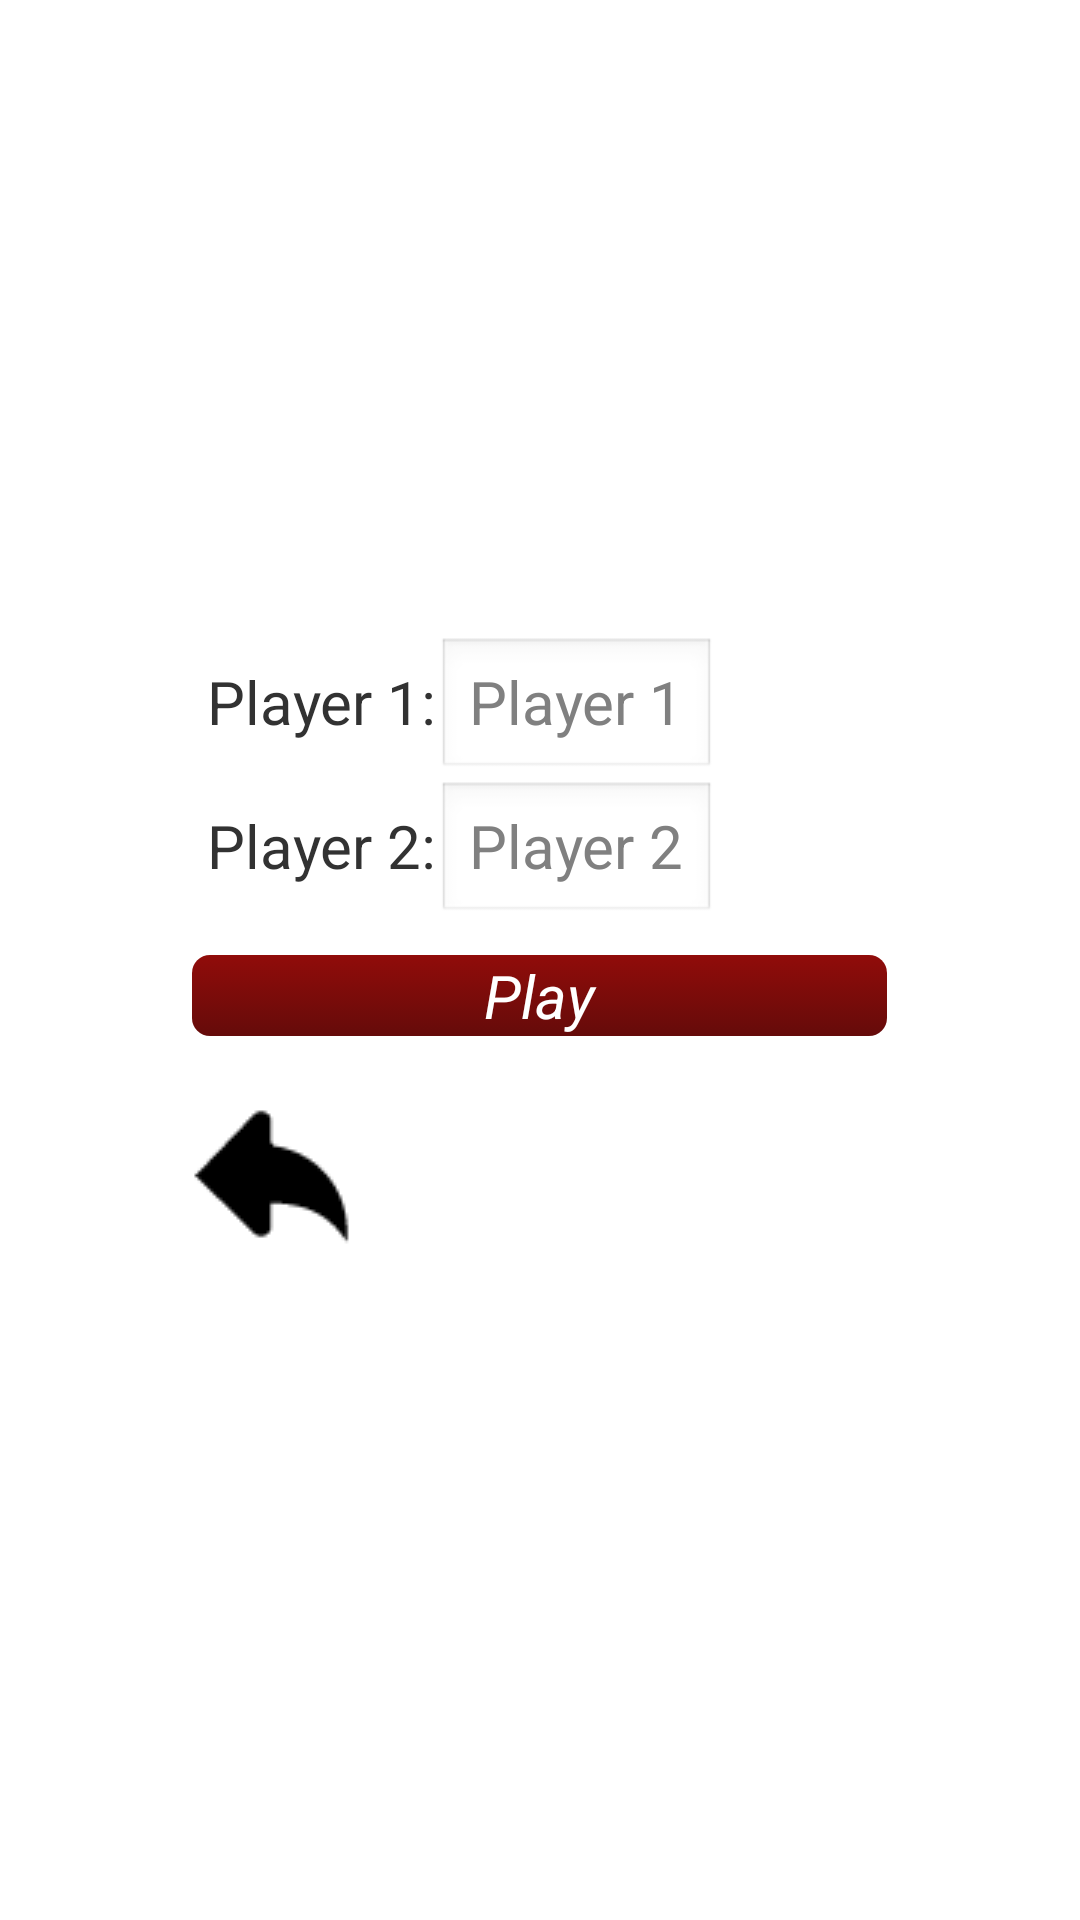

Write the Android layout XML for this screen, with the resource values it uses.
<!-- AndroidManifest.xml: application theme AppTheme -->
<!-- res/layout/activity_multiplayer.xml -->
<?xml version="1.0" encoding="utf-8"?>
<LinearLayout xmlns:android="http://schemas.android.com/apk/res/android"
    android:layout_width="fill_parent"
    android:layout_height="fill_parent"
    android:background="@drawable/background"
    android:orientation="horizontal" >

    <RelativeLayout
        android:layout_width="0dip"
        android:layout_height="fill_parent"
        android:layout_weight="0.15" >
    </RelativeLayout>

    <RelativeLayout
        android:layout_width="0dip"
        android:layout_height="fill_parent"
        android:layout_weight="0.7"
        android:gravity="center"
        android:orientation="horizontal" >

        <TableLayout
            android:id="@+id/table1"
            android:layout_width="fill_parent"
            android:layout_height="wrap_content"
            android:background="@drawable/whitebackground"
            android:paddingLeft="15dp" >

            <TableRow>

                <TextView
                    android:id="@+id/label_p1"
                    android:layout_width="wrap_content"
                    android:layout_height="wrap_content"
                    android:text="@string/label_p1"
                    android:textSize="20sp" />

                <EditText
                    android:id="@+id/input_p1"
                    android:layout_width="wrap_content"
                    android:layout_height="wrap_content"
                    android:hint="@string/input_p1"
                    android:textSize="20sp" />
            </TableRow>

            <TableRow>

                <TextView
                    android:id="@+id/label_p2"
                    android:layout_width="wrap_content"
                    android:layout_height="wrap_content"
                    android:text="@string/label_p2"
                    android:textSize="20sp" />

                <EditText
                    android:id="@+id/input_p2"
                    android:layout_width="wrap_content"
                    android:layout_height="wrap_content"
                    android:hint="@string/input_p2"
                    android:textSize="20sp" />
            </TableRow>
        </TableLayout>

        <TableLayout
            android:layout_width="fill_parent"
            android:layout_height="wrap_content"
            android:layout_below="@id/table1"
            >

            <TableRow >

                <Button
                    android:id="@+id/btn_play"
                    android:layout_margin="10dp"
                    android:layout_width="0dip"
                    android:layout_height="wrap_content"
                    android:background="@drawable/menubutton"
                    android:onClick="onClick"
                    android:text="@string/btn_play"
                    android:textColor="#FFFFFF"
                    android:textSize="20sp"
                    android:textStyle="italic" 
                    android:layout_weight="1"/>
            </TableRow>

            <TableRow>

                <ImageButton
                    android:id="@+id/btn_back"
                    android:layout_width="wrap_content"
                    android:layout_height="wrap_content"
                    android:background="@drawable/backbutton"
                    android:onClick="onClick" />
            </TableRow>
        </TableLayout>
    </RelativeLayout>

    <RelativeLayout
        android:layout_width="0dip"
        android:layout_height="fill_parent"
        android:layout_weight="0.15" >
    </RelativeLayout>

</LinearLayout>
<!-- resources referenced by this layout -->
<resources>
  <!-- drawable backbutton: png bitmap (drawable-mdpi, 720 bytes) -->
  <!-- drawable menubutton (drawable-mdpi) -->
  <?xml version="1.0" encoding="UTF-8"?>
  <selector xmlns:android="http://schemas.android.com/apk/res/android">
  
      <item android:state_pressed="true">
          <shape>
              <solid android:color="#650B0A" />
  
              <corners android:radius="6dp" />
          </shape>
         
      </item>
      <item>
          <shape>
               <gradient
            android:startColor="#910C0A"
            android:endColor="#650B0A"
            android:angle="270" />
             
  
              <corners android:radius="6dp"></corners>
          </shape>
          
      </item>
  
  </selector>
  <!-- drawable whitebackground (drawable-mdpi) -->
  <?xml version="1.0" encoding="UTF-8"?>
  <selector xmlns:android="http://schemas.android.com/apk/res/android">
  
      <item>
          <shape>
               <solid
            android:color="#77FFFFFF"/>
             
  
              <corners android:radius="6dp"></corners>
          </shape>
          
      </item>
  
  </selector>
  <string name="btn_play">Play</string>
  <string name="input_p1"> Player 1 </string>
  <string name="input_p2"> Player 2 </string>
  <string name="label_p1">Player 1: </string>
  <string name="label_p2">Player 2: </string>
  <style name="AppTheme" parent="AppBaseTheme">
          
      </style>
  <style name="AppBaseTheme" parent="android:Theme.Light">
          
      </style>
</resources>
